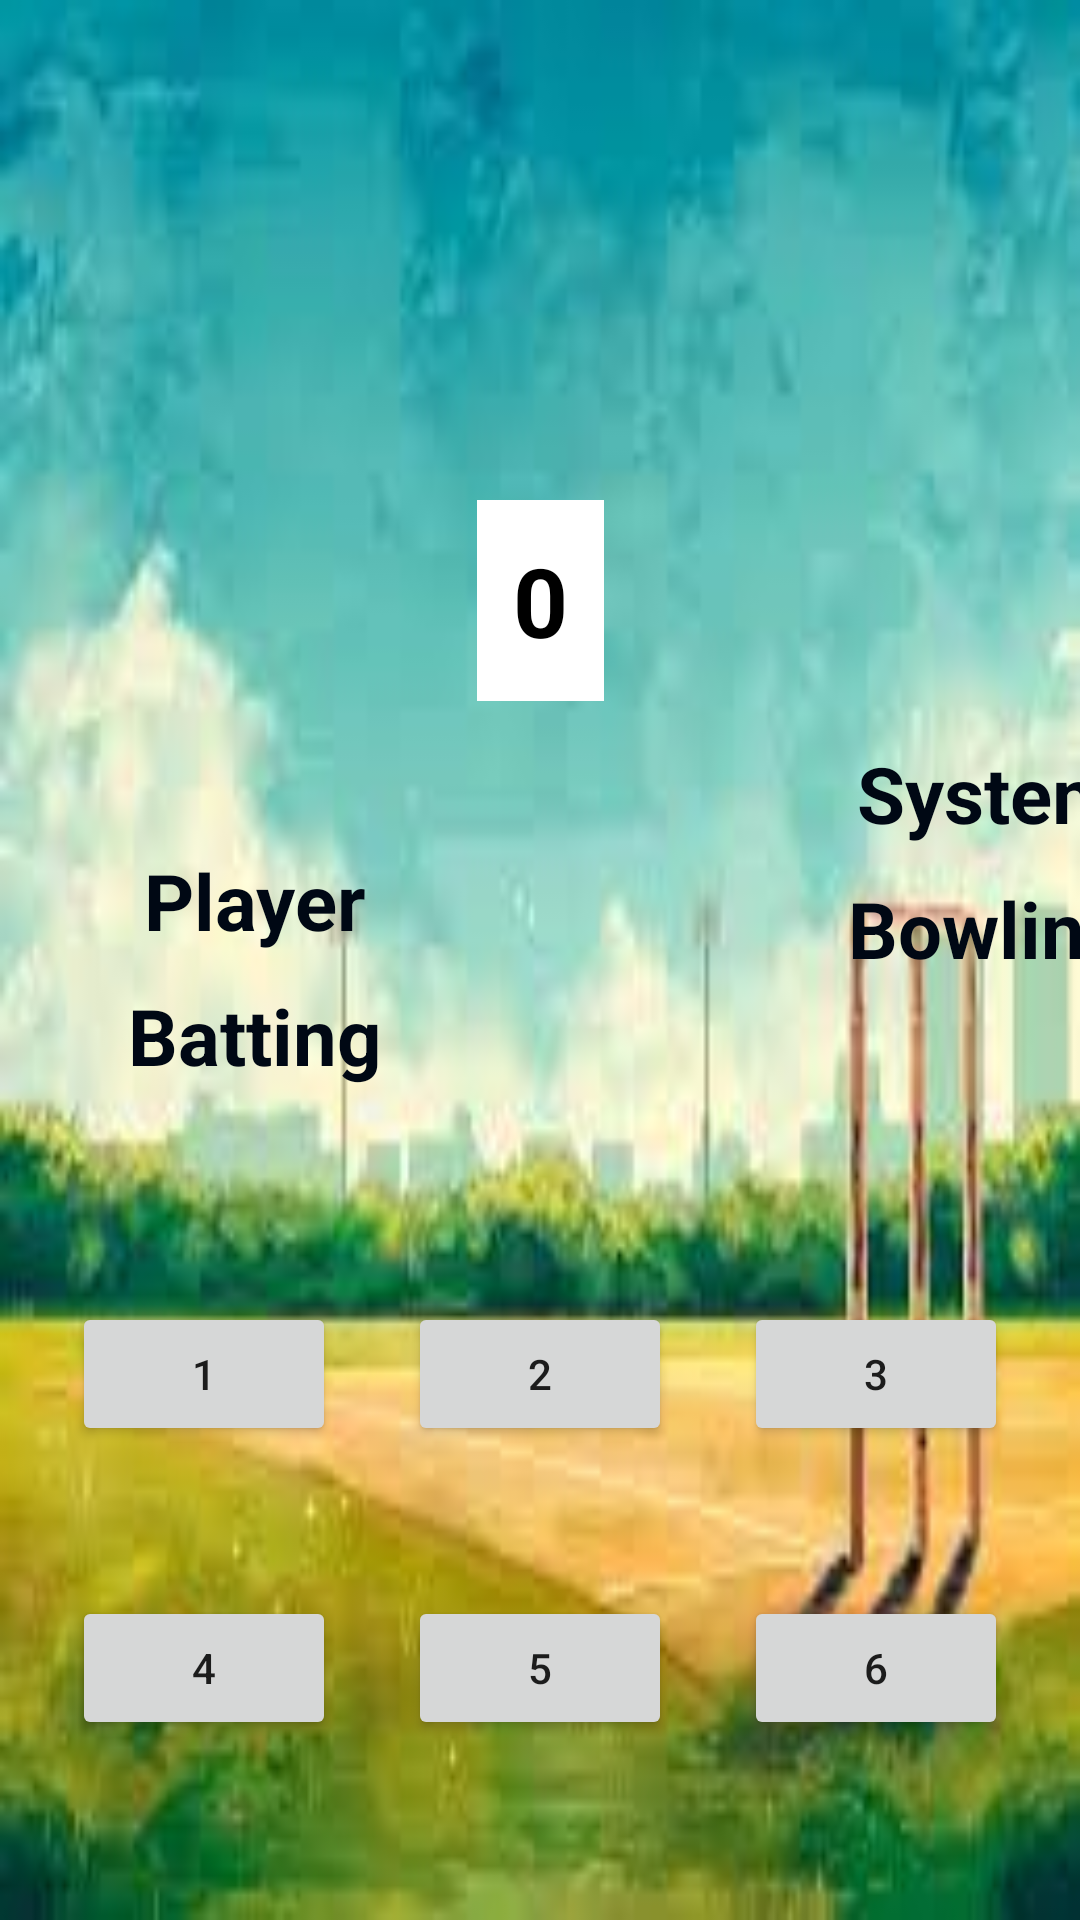

Produce the Android XML layout that renders to this screen, including the resource entries it uses.
<!-- AndroidManifest.xml: application theme Theme.HandCricketGame -->
<!-- res/layout/activity_game.xml -->
<?xml version="1.0" encoding="utf-8"?>
<androidx.constraintlayout.widget.ConstraintLayout xmlns:android="http://schemas.android.com/apk/res/android"
    xmlns:app="http://schemas.android.com/apk/res-auto"
    xmlns:tools="http://schemas.android.com/tools"
    android:id="@+id/main"
    android:background="@drawable/download"
    android:layout_width="match_parent"
    android:layout_height="match_parent"
    tools:context=".GameActivity">

    <Button
        android:id="@+id/button"
        android:layout_width="wrap_content"
        android:layout_height="wrap_content"
        android:layout_marginBottom="60dp"
        android:text="5"
        app:layout_constraintBottom_toBottomOf="parent"
        app:layout_constraintEnd_toEndOf="parent"
        app:layout_constraintStart_toStartOf="parent"/>

    <Button
        android:id="@+id/button3"
        android:layout_width="wrap_content"
        android:layout_height="wrap_content"
        android:text="2"
        android:layout_marginBottom="50dp"
        app:layout_constraintBottom_toTopOf="@+id/button"
        app:layout_constraintEnd_toEndOf="parent"
        app:layout_constraintStart_toStartOf="parent" />

    <Button
        android:id="@+id/button4"
        android:layout_width="wrap_content"
        android:layout_height="wrap_content"
        android:text="1"
        android:layout_marginBottom="50dp"
        app:layout_constraintBottom_toTopOf="@+id/button6"
        app:layout_constraintEnd_toStartOf="@+id/button3"
        app:layout_constraintStart_toStartOf="parent"
        app:layout_constraintTop_toTopOf="@+id/button3" />

    <Button
        android:id="@+id/button5"
        android:layout_width="wrap_content"
        android:layout_height="wrap_content"
        android:layout_marginBottom="50dp"
        android:text="3"
        app:layout_constraintBottom_toTopOf="@+id/button7"
        app:layout_constraintEnd_toEndOf="parent"
        app:layout_constraintStart_toEndOf="@+id/button3" />

    <Button
        android:id="@+id/button6"
        android:layout_width="wrap_content"
        android:layout_height="wrap_content"
        android:text="4"
        android:layout_marginBottom="60dp"
        app:layout_constraintBottom_toBottomOf="parent"
        app:layout_constraintEnd_toStartOf="@+id/button"
        app:layout_constraintStart_toStartOf="parent" />

    <Button
        android:id="@+id/button7"
        android:layout_width="wrap_content"
        android:layout_height="wrap_content"
        android:text="6"
        android:layout_marginBottom="60dp"
        app:layout_constraintBottom_toBottomOf="parent"
        app:layout_constraintEnd_toEndOf="parent"
        app:layout_constraintStart_toEndOf="@+id/button" />

    <TextView
        android:id="@+id/textView"
        android:layout_width="wrap_content"
        android:layout_height="wrap_content"
        android:background="@color/white"
        android:padding="12dp"
        android:text="0"
        android:textColor="@color/black"
        android:textSize="32sp"
        android:textStyle="bold"
        app:layout_constraintBottom_toTopOf="@+id/button3"
        app:layout_constraintEnd_toEndOf="parent"
        app:layout_constraintStart_toStartOf="parent"
        app:layout_constraintTop_toTopOf="parent"
        app:layout_constraintVertical_bias="0.454" />

    <TextView
        android:id="@+id/textView2"
        android:layout_width="wrap_content"
        android:layout_height="wrap_content"
        android:layout_marginStart="48dp"
        android:marginStart="50dp"
        android:text="Player"
        android:textColor="#000814"
        android:textSize="26sp"
        android:textStyle="bold"
        app:layout_constraintBottom_toTopOf="@+id/button4"
        app:layout_constraintStart_toStartOf="parent"
        app:layout_constraintTop_toBottomOf="@+id/textView"
        app:layout_constraintVertical_bias="0.297" />

    <TextView
        android:id="@+id/textView3"
        android:layout_width="wrap_content"
        android:layout_height="wrap_content"
        android:layout_marginStart="164dp"
        android:layout_marginBottom="152dp"
        android:text="System"
        android:textColor="#000814"
        android:textSize="26sp"
        android:textStyle="bold"
        app:layout_constraintBottom_toTopOf="@+id/button5"
        app:layout_constraintEnd_toEndOf="parent"
        app:layout_constraintHorizontal_bias="0.027"
        app:layout_constraintStart_toEndOf="@+id/textView2"
        app:layout_constraintTop_toBottomOf="@+id/textView"
        app:layout_constraintVertical_bias="1.0" />

    <TextView
        android:id="@+id/textView4"
        android:layout_width="wrap_content"
        android:layout_height="wrap_content"
        android:text="Batting"
        android:textColor="#000814"
        android:textSize="26sp"
        android:textStyle="bold"
        android:layout_marginTop="10dp"
        app:layout_constraintEnd_toEndOf="@+id/textView2"
        app:layout_constraintStart_toStartOf="@+id/textView2"
        app:layout_constraintTop_toBottomOf="@+id/textView2" />

    <TextView
        android:id="@+id/textView5"
        android:layout_width="wrap_content"
        android:layout_height="wrap_content"
        android:text="Bowling"
        android:textColor="#000814"
        android:textSize="26sp"
        android:textStyle="bold"
        android:layout_marginTop="10dp"
        app:layout_constraintEnd_toEndOf="@+id/textView3"
        app:layout_constraintStart_toStartOf="@+id/textView3"
        app:layout_constraintTop_toBottomOf="@+id/textView3" />
</androidx.constraintlayout.widget.ConstraintLayout>
<!-- resources referenced by this layout -->
<resources>
  <!-- drawable download: jpeg bitmap (drawable, 7181 bytes) -->
  <style name="Theme.HandCricketGame" parent="android:Theme.Material.Light.NoActionBar" />
  <!-- not gathered from this repository: default colours our renderer supplied (Android Studio template values) -->
  <color name="black">#FF000000</color>
  <color name="white">#FFFFFFFF</color>
</resources>
